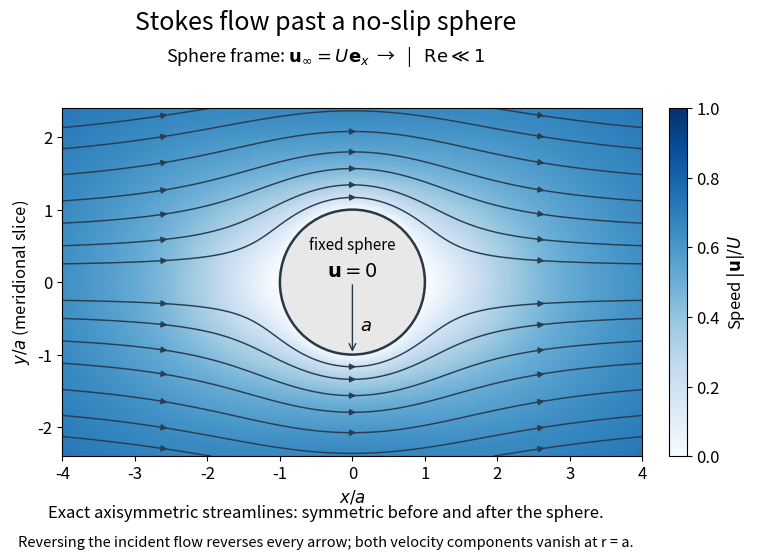

The script that saved this image: (Note: this script raises an exception after producing the figure.)
"""Exact three-dimensional sphere flow in a meridional plane.

Outputs basename PNG in CWD. Tested with Python 3.14.4,
numpy 2.3.5 and matplotlib 3.10.7 (repository dependencies).
Build: make _media/stokes-sphere-streamlines.png
"""

from pathlib import Path

import matplotlib

matplotlib.use("Agg")
import matplotlib.pyplot as plt
from matplotlib.patches import Circle
import numpy as np


def velocity(x, y):
    """Sphere fixed, incident velocity +ex; a=U=1, exterior r>=1."""
    r = np.hypot(x, y)
    f = 1 - 3 / (4 * r) - 1 / (4 * r**3)
    h = -3 / (4 * r) + 3 / (4 * r**3)
    return f + h * x**2 / r**2, h * x * y / r**2


def stream_function(x, y):
    """Axisymmetric stream function, not a planar incompressible one."""
    r = np.hypot(x, y)
    # Factored form is well conditioned near the sphere surface.
    return y**2 * (r - 1)**2 * (2 * r + 1) / (4 * r**3)


theta = np.linspace(0, 2 * np.pi, 101)
u, v = velocity(np.cos(theta), np.sin(theta))
assert np.max(np.hypot(u, v)) < 1e-14
assert np.isclose(velocity(1e7, 0)[0], 1, atol=2e-7)
for x, y in [(1.5, 0.5), (-2.0, 1.0), (0.4, 1.6)]:
    # u_x = (1/y) dpsi/dy, u_y = -(1/y) dpsi/dx in y>0.
    eps = 1e-5
    expected = velocity(x, y)
    from_psi = (
        (stream_function(x, y + eps) - stream_function(x, y - eps)) / (2 * eps * y),
        -(stream_function(x + eps, y) - stream_function(x - eps, y)) / (2 * eps * y),
    )
    assert np.allclose(expected, from_psi, atol=2e-10)

plt.rcParams.update({"font.size": 12, "figure.facecolor": "white"})
fig, ax = plt.subplots(figsize=(9.5, 5.8), dpi=120)
fig.subplots_adjust(left=0.085, right=0.89, bottom=0.20, top=0.80)
xs = np.linspace(-4, 4, 641)
ys = np.linspace(-2.4, 2.4, 385)
x, y = np.meshgrid(xs, ys)
r = np.hypot(x, y)
safe_r = np.maximum(r, 1)
f = 1 - 3 / (4 * safe_r) - 1 / (4 * safe_r**3)
h = -3 / (4 * safe_r) + 3 / (4 * safe_r**3)
ux = f + h * x**2 / safe_r**2
uy = h * x * y / safe_r**2
speed = np.ma.masked_where(r <= 1, np.hypot(ux, uy))
background = ax.pcolormesh(x, y, speed, cmap="Blues", vmin=0, vmax=1,
                          shading="auto", rasterized=True)
psi = np.ma.masked_where(r <= 1, y**2 * (safe_r - 1)**2 * (2 * safe_r + 1) / (4 * safe_r**3))
# Each level corresponds to incident distance b at infinity; mirror symmetry
# is exact because contours depend on y squared and r.
impact = np.array([0.20, 0.40, 0.65, 0.90, 1.20, 1.50, 1.75])
levels = impact**2 / 2
ax.contour(x, y, psi, levels=levels, colors="#293e52", linewidths=1.05)
for level in levels:
    for xpos in (-2.6, 0.0, 2.6):
        lo, hi = max(0, np.sqrt(max(0, 1 - xpos**2))), 5.0
        for _ in range(55):
            mid = (lo + hi) / 2
            if stream_function(xpos, mid) < level:
                lo = mid
            else:
                hi = mid
        ypos = (lo + hi) / 2
        if ypos > 2.3:
            continue
        for sign in (-1, 1):
            vx, vy = velocity(xpos, sign * ypos)
            norm = np.hypot(vx, vy)
            dx, dy = 0.09 * vx / norm, 0.09 * vy / norm
            ax.annotate("", xy=(xpos + dx, sign * ypos + dy),
                        xytext=(xpos - dx, sign * ypos - dy),
                        arrowprops={"arrowstyle": "-|>", "color": "#293e52", "lw": 1,
                                    "mutation_scale": 9})
ax.add_patch(Circle((0, 0), 1, facecolor="#e8e8e8", edgecolor="#273847", lw=1.8, zorder=5))
ax.text(0, 0.45, "fixed sphere", ha="center", zorder=6, fontsize=11)
ax.text(0, 0.08, r"$\mathbf{u}=0$", ha="center", zorder=6, fontsize=14)
ax.annotate("", xy=(0, -1), xytext=(0, 0), zorder=6,
            arrowprops={"arrowstyle": "->", "color": "#273847"})
ax.text(0.10, -0.67, "$a$", fontsize=13, zorder=6)
ax.set(xlim=(-4, 4), ylim=(-2.4, 2.4), xlabel=r"$x/a$", ylabel=r"$y/a$ (meridional slice)")
ax.set_aspect("equal")
cb = fig.colorbar(background, ax=ax, fraction=0.035, pad=0.035)
cb.set_label(r"Speed $|\mathbf{u}|/U$")
fig.suptitle("Stokes flow past a no-slip sphere", y=0.97, fontsize=18)
fig.text(0.5, 0.88, r"Sphere frame: $\mathbf{u}_{\infty}=U\mathbf{e}_x$  →   |   $\mathrm{Re}\ll1$", ha="center", fontsize=13)
fig.text(0.5, 0.095, "Exact axisymmetric streamlines: symmetric before and after the sphere.", ha="center", fontsize=12)
fig.text(0.5, 0.045, "Reversing the incident flow reverses every arrow; both velocity components vanish at r = a.", ha="center", fontsize=10.5)
output = Path.cwd() / f"{Path(__file__).stem}.png"
fig.savefig(output, facecolor="white", transparent=False)
plt.close(fig)
print(f"{output.name}: no-slip, far-field and stream-function checks passed")
